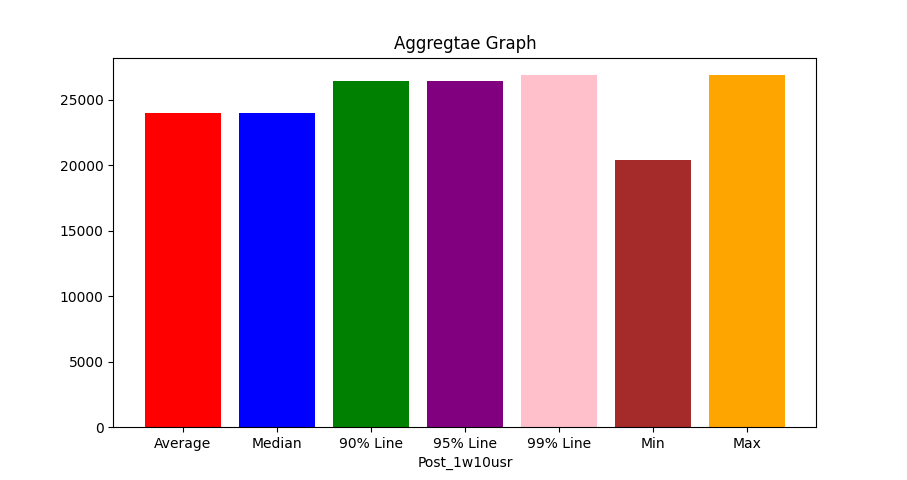

Values plotted in this chart, from the file beside it:
Label, # Samples, Average, Median, 90% Line, 95% Line, 99% Line, Min, Max, Error %, Throughput, Received KB/sec, Sent KB/sec
Post_1w, 10, 24033, 24031, 26476, 26476, 26883, 20426, 26883, 0.000%, 0.333, 3844, 0.10
TOTAL, 10, 24033, 24031, 26476, 26476, 26883, 20426, 26883, 0.000%, 0.333, 3844, 0.10
